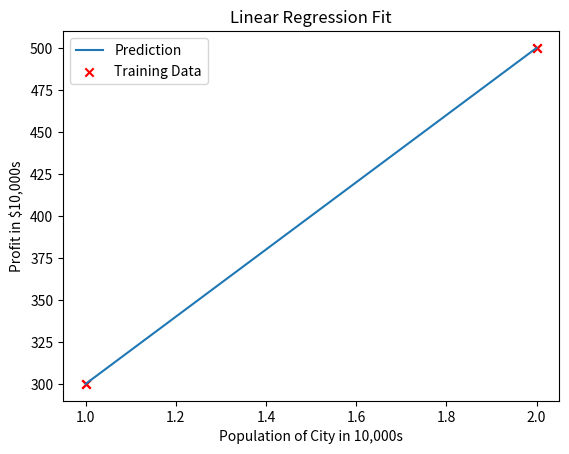

Python code for this plot:
import numpy as np
import matplotlib.pyplot as plt
import math

x = np.array([1.0 , 2.0])
y = np.array([300.0, 500.0])
m = len(x)
print(f"Number of training examples : {m}")
i = 0
x_i = x[i]
y_i = y[i]

#plot the data
plt.scatter(x,y,marker='x',color='red')
plt.title("Scatter plot of training data")
plt.xlabel("Population of City in 10,000s")
plt.ylabel("Profit in $10,000s")
plt.show()

w = 200
b = 100

def lr_algo(x,w,b):
    m = x.shape[0]
    f_wb = np.zeros(m)
    for i in range(m):
        f_wb[i] = w * x[i] + b
    return f_wb

def cost_fxn(x,y,w,b):
    m = x.shape[0]
    total_cost=0
    for i in range(m):
        f_wb_i = w * x[i] + b
        total_cost += (f_wb_i - y[i])**2
    total_cost = total_cost / 2*m
    return total_cost

def gradient_descent(x,y,w_in,b_in,alpha,num_iters):
    w_in=0
    b_in=0
    J_history = []
    p_history = []
    m = x.shape[0]
    for i in range(num_iters):
        dj_dw = 0
        dj_db = 0
        for j in range(m):
            f_wb_j = w_in * x[j] + b_in
            dj_dw += (f_wb_j - y[j])*x[j]
            dj_db += (f_wb_j - y[j])
        dj_dw = dj_dw / m
        dj_db = dj_db / m
        w_in = w_in - alpha * dj_dw
        b_in = b_in - alpha * dj_db
             # Save cost J at each iteration
        if i<100000:      # prevent resource exhaustion 
            J_history.append(cost_fxn(x, y, w_in , b_in))
            p_history.append([w_in,b_in])
        # Print cost every at intervals 10 times or as many iterations if < 10
        if i% math.ceil(num_iters/10) == 0:
            print(f"Iteration {i:4}: Cost {J_history[-1]:0.2e} ",
                  f"dj_dw: {dj_dw: 0.3e}, dj_db: {dj_db: 0.3e}  ",
                  f"w: {w: 0.3e}, b:{b: 0.5e}")
    return w_in,b_in,J_history, p_history

# initialize parameters
w_init = 0
b_init = 0
# some gradient descent settings
iterations = 10000
tmp_alpha = 1.0e-2
# run gradient descent
w_final, b_final, J_hist, p_hist = gradient_descent(x ,y, w_init, b_init, tmp_alpha, 
                                                    iterations,)
print(f"(w,b) found by gradient descent: ({w_final:8.4f},{b_final:8.4f})")
tmp_f = lr_algo(x,w,b)
plt.plot(x,tmp_f,label='Prediction')    
plt.scatter(x,y,marker='x',color='red',label="Training Data")
plt.title("Linear Regression Fit")
plt.xlabel("Population of City in 10,000s")
plt.ylabel("Profit in $10,000s")
plt.legend()
plt.show()
